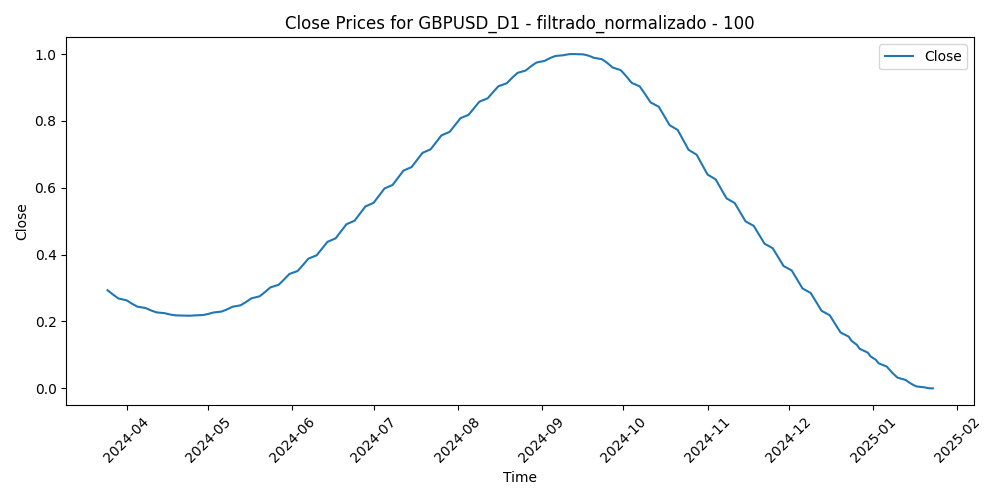

Data behind this chart, as committed beside it:
Time, Close, Volume, diferencia_media_100
2024-03-25, 0.2935, 0.2397, 0.439
2024-03-26, 0.287, 0.2458, 0.448
2024-03-27, 0.2807, 0.2938, 0.4402
2024-03-28, 0.2746, 0.2853, 0.4566
2024-03-29, 0.2689, 0.0, 0.4616
2024-04-01, 0.2634, 0.2605, 0.5208
2024-04-02, 0.2582, 0.2663, 0.5022
2024-04-03, 0.2533, 0.2945, 0.4447
2024-04-04, 0.2487, 0.2682, 0.4535
2024-04-05, 0.2443, 0.3656, 0.4598
2024-04-08, 0.2403, 0.2884, 0.4473
2024-04-09, 0.2366, 0.2879, 0.431
2024-04-10, 0.2332, 0.4075, 0.5425
2024-04-11, 0.2301, 0.4425, 0.532
2024-04-12, 0.2273, 0.4276, 0.6159
2024-04-15, 0.2249, 0.5287, 0.6187
2024-04-16, 0.2228, 0.5217, 0.6322
2024-04-17, 0.221, 0.4693, 0.608
2024-04-18, 0.2195, 0.3867, 0.6206
2024-04-19, 0.2184, 0.6054, 0.6726
2024-04-22, 0.2177, 0.3239, 0.686
2024-04-23, 0.2173, 0.3777, 0.6026
2024-04-24, 0.2172, 0.2956, 0.5901
2024-04-25, 0.2175, 0.4252, 0.5495
2024-04-26, 0.2182, 0.4012, 0.5658
2024-04-29, 0.2193, 0.4229, 0.5094
2024-04-30, 0.2207, 0.4109, 0.5659
2024-05-01, 0.2224, 0.4153, 0.5349
2024-05-02, 0.2245, 0.4826, 0.5302
2024-05-03, 0.2269, 0.4643, 0.5194
2024-05-06, 0.2297, 0.262, 0.5058
2024-05-07, 0.2328, 0.2938, 0.5484
2024-05-08, 0.2362, 0.2552, 0.5558
2024-05-09, 0.24, 0.3036, 0.5328
2024-05-10, 0.2441, 0.2687, 0.532
2024-05-13, 0.2485, 0.2554, 0.502
2024-05-14, 0.2532, 0.3129, 0.4745
2024-05-15, 0.2583, 0.3152, 0.3975
2024-05-16, 0.2636, 0.2756, 0.4093
2024-05-17, 0.2693, 0.2209, 0.3846
2024-05-20, 0.2753, 0.1963, 0.3807
2024-05-21, 0.2815, 0.2483, 0.3785
2024-05-22, 0.2881, 0.3099, 0.3723
2024-05-23, 0.295, 0.3882, 0.3874
2024-05-24, 0.3022, 0.3067, 0.3566
2024-05-27, 0.3096, 0.1045, 0.3311
2024-05-28, 0.3174, 0.3119, 0.337
2024-05-29, 0.3254, 0.3835, 0.3865
2024-05-30, 0.3337, 0.3755, 0.3605
2024-05-31, 0.3422, 0.4379, 0.3517
2024-06-03, 0.351, 0.415, 0.2998
2024-06-04, 0.36, 0.4486, 0.3318
2024-06-05, 0.3692, 0.3288, 0.3183
2024-06-06, 0.3786, 0.306, 0.3158
2024-06-07, 0.3881, 0.402, 0.3727
2024-06-10, 0.3979, 0.3236, 0.3651
2024-06-11, 0.4078, 0.3303, 0.3587
2024-06-12, 0.4178, 0.4413, 0.3117
2024-06-13, 0.428, 0.3762, 0.3401
2024-06-14, 0.4383, 0.4781, 0.4019
... 157 more rows
